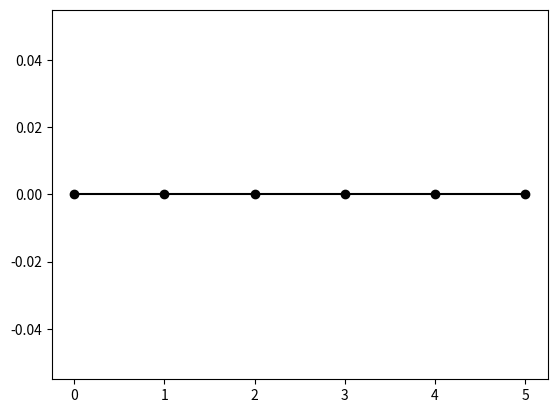

Write Python code to recreate this figure.
import matplotlib.pyplot as plt

# Here are the three microstates for which you are to 
# compute the average correlation function
microstate1 = [1,-1,1,1,-1,1,1,1,-1,-1]
microstate2 = [-1,1,1,1,-1,-1,1,1,1,-1]
microstate3 = [-1,1,1,1,-1,1,1,-1,1,-1]

rvalues, correlation = [0,1,2,3,4,5], 6*[0]
# Your code to calculate the average correlation function 
# for the three microstates above goes here.



# This plots the final correlation function you obtain
plt.plot( rvalues, correlation, 'ko')
plt.plot( rvalues, correlation, 'k-')
plt.savefig("correlation_function.png")
